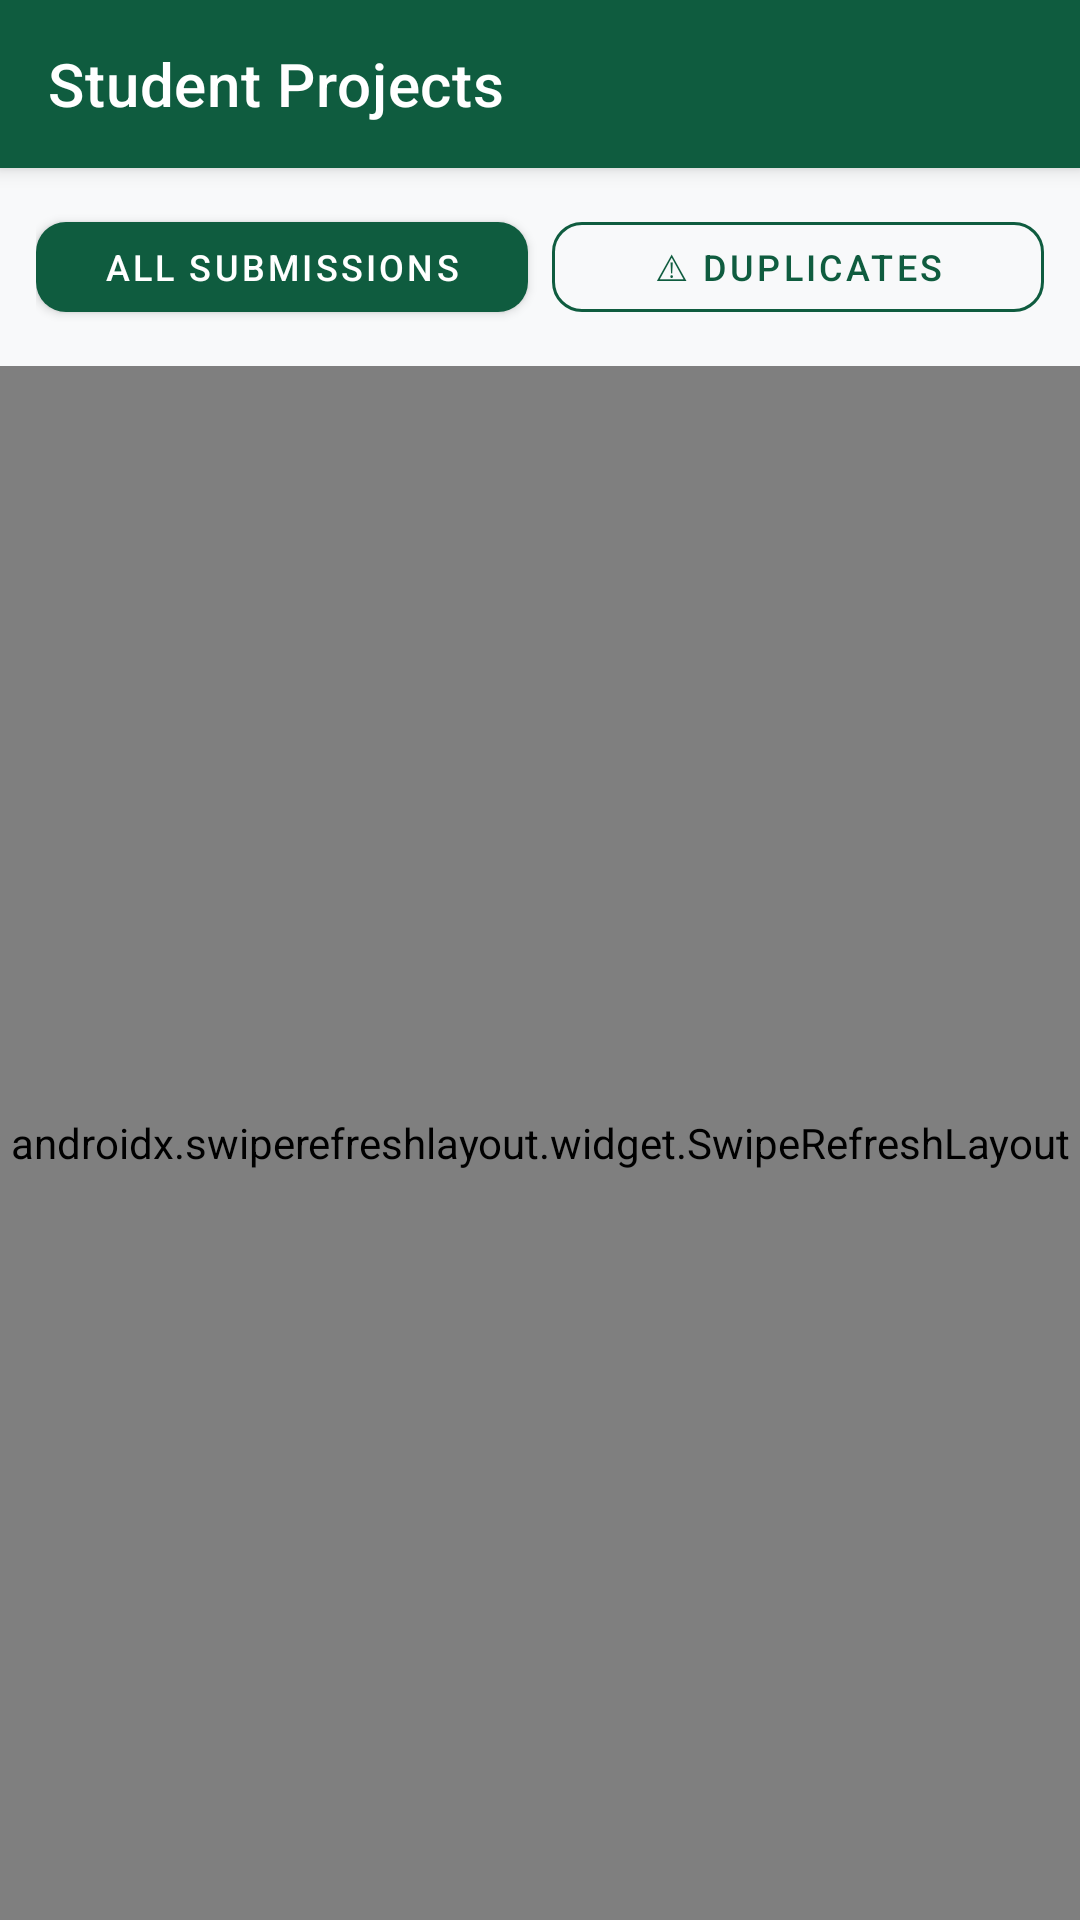

Write the Android layout XML for this screen, with the resource values it uses.
<!-- AndroidManifest.xml: application theme Theme.SRMS -->
<!-- res/layout/activity_admin_projects.xml -->
<?xml version="1.0" encoding="utf-8"?>
<LinearLayout xmlns:android="http://schemas.android.com/apk/res/android"
    xmlns:app="http://schemas.android.com/apk/res-auto"
    android:layout_width="match_parent"
    android:layout_height="match_parent"
    android:orientation="vertical"
    android:background="@color/gray_50">

    <com.google.android.material.appbar.MaterialToolbar
        android:id="@+id/toolbar"
        style="@style/Toolbar.SRMS"
        android:layout_width="match_parent"
        android:layout_height="?attr/actionBarSize"
        app:title="Student Projects"
        app:navigationIcon="@drawable/ic_back" />

    <LinearLayout
        android:layout_width="match_parent"
        android:layout_height="wrap_content"
        android:orientation="horizontal"
        android:padding="12dp">

        <com.google.android.material.button.MaterialButton
            android:id="@+id/btnAll"
            style="@style/Button.Primary"
            android:layout_width="0dp"
            android:layout_height="42dp"
            android:layout_weight="1"
            android:textSize="12sp"
            android:text="All Submissions" />

        <com.google.android.material.button.MaterialButton
            android:id="@+id/btnDuplicates"
            style="@style/Button.Outline"
            android:layout_width="0dp"
            android:layout_height="42dp"
            android:layout_weight="1"
            android:layout_marginStart="8dp"
            android:textSize="12sp"
            android:text="⚠ Duplicates" />
    </LinearLayout>

    <androidx.swiperefreshlayout.widget.SwipeRefreshLayout
        android:id="@+id/swipeRefresh"
        android:layout_width="match_parent"
        android:layout_height="match_parent">

        <ScrollView
            android:layout_width="match_parent"
            android:layout_height="match_parent">

            <LinearLayout
                android:layout_width="match_parent"
                android:layout_height="wrap_content"
                android:orientation="vertical"
                android:padding="12dp">

                <androidx.recyclerview.widget.RecyclerView
                    android:id="@+id/recyclerProjects"
                    android:layout_width="match_parent"
                    android:layout_height="wrap_content"
                    android:nestedScrollingEnabled="false" />

                <TextView
                    android:id="@+id/tvEmpty"
                    android:layout_width="match_parent"
                    android:layout_height="wrap_content"
                    android:text="No project submissions found."
                    android:textColor="@color/gray_500"
                    android:gravity="center"
                    android:padding="30dp"
                    android:visibility="gone" />
            </LinearLayout>
        </ScrollView>
    </androidx.swiperefreshlayout.widget.SwipeRefreshLayout>
</LinearLayout>
<!-- resources referenced by this layout -->
<resources>
  <color name="gray_50">#F8F9FA</color>
  <color name="gray_500">#868E96</color>
  <style name="Button.Outline" parent="Widget.MaterialComponents.Button.OutlinedButton">
          <item name="strokeColor">@color/primary</item>
          <item name="android:textColor">@color/primary</item>
          <item name="cornerRadius">10dp</item>
      </style>
  <style name="Button.Primary" parent="Widget.MaterialComponents.Button">
          <item name="backgroundTint">@color/primary</item>
          <item name="cornerRadius">10dp</item>
      </style>
  <style name="Toolbar.SRMS" parent="Widget.MaterialComponents.Toolbar.Primary">
          <item name="android:background">@color/primary</item>
          <item name="titleTextColor">@color/white</item>
      </style>
  <style name="Theme.SRMS" parent="Theme.MaterialComponents.DayNight.NoActionBar">
          <item name="colorPrimary">@color/primary</item>
          <item name="colorPrimaryVariant">@color/primary_dark</item>
          <item name="colorOnPrimary">@color/white</item>
          <item name="colorSecondary">@color/accent</item>
          <item name="colorSecondaryVariant">@color/accent</item>
          <item name="colorOnSecondary">@color/primary_dark</item>
          <item name="android:statusBarColor">@color/primary_dark</item>
          <item name="android:windowBackground">@color/gray_50</item>
      </style>
  <color name="primary">#0F5C3F</color>
  <color name="white">#FFFFFF</color>
  <color name="primary_dark">#0A3F2B</color>
  <color name="accent">#D4A017</color>
</resources>
